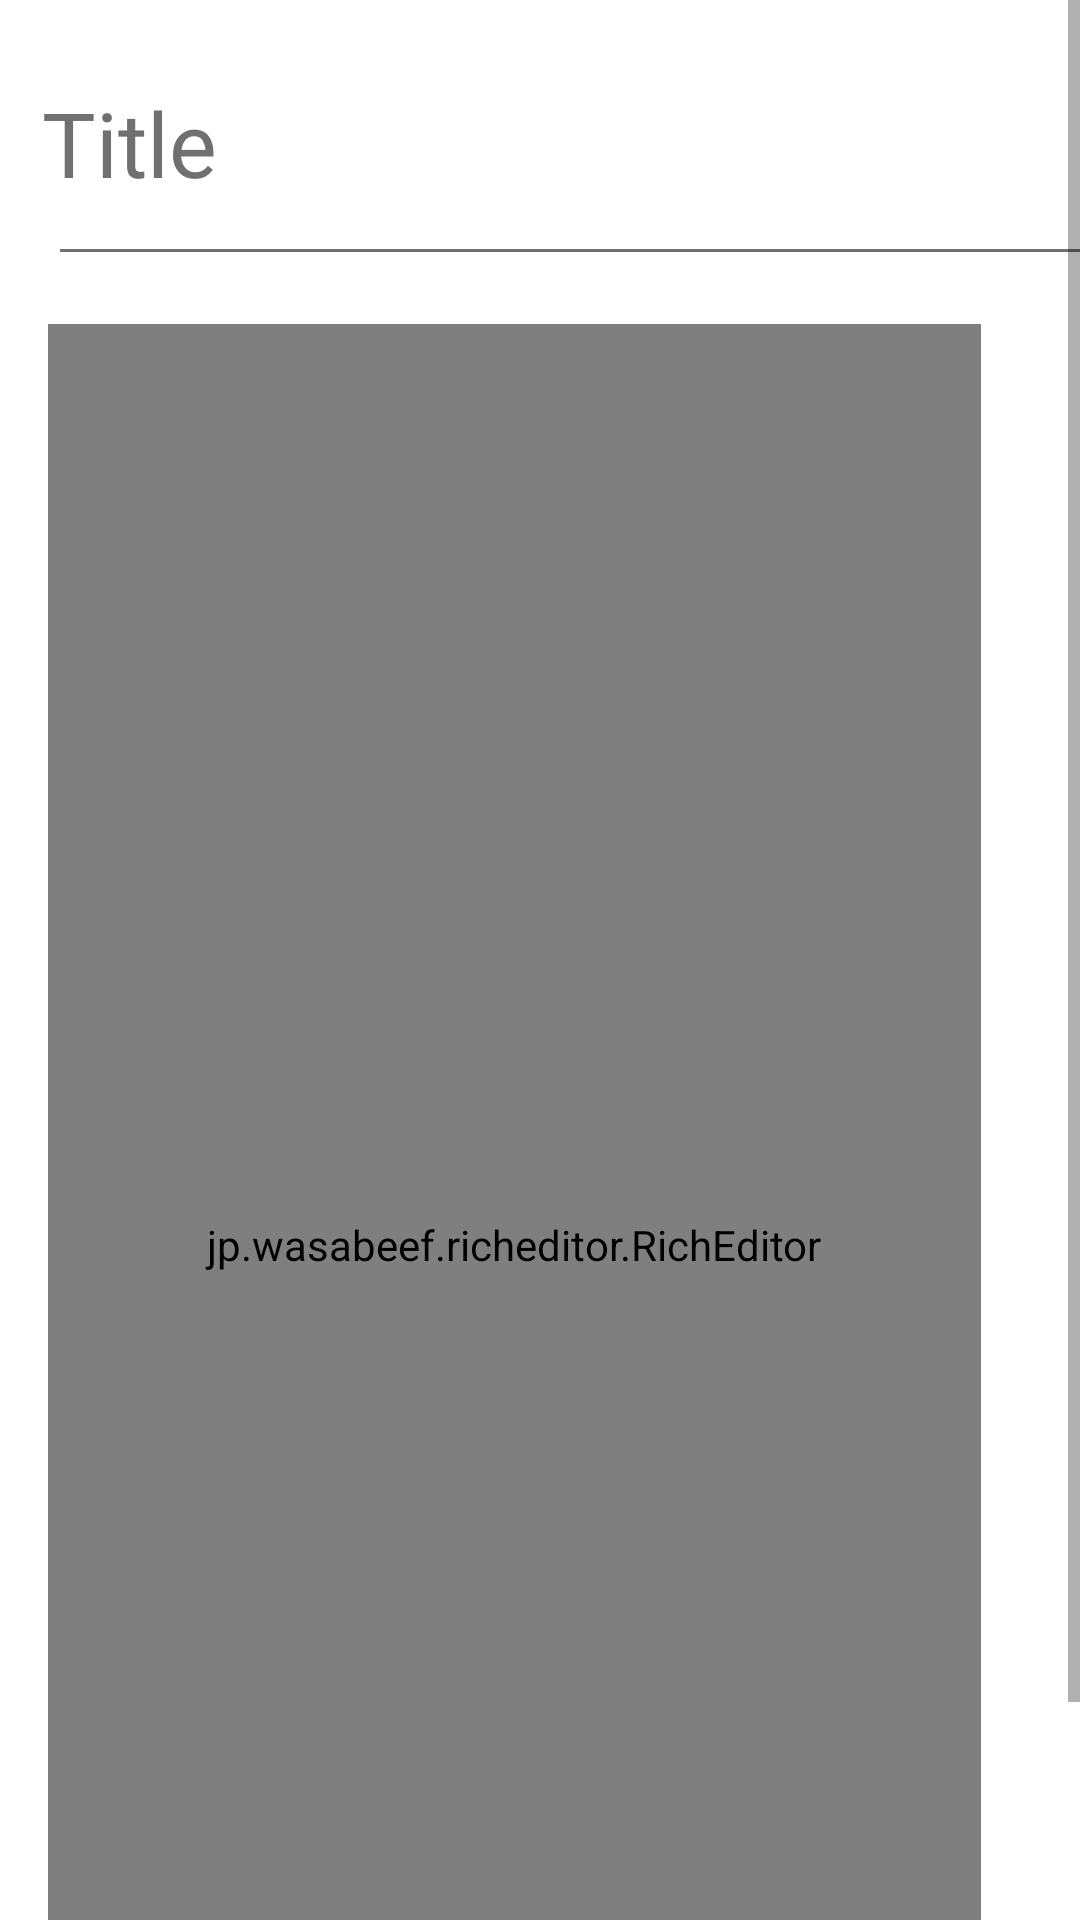

This screen was rendered from an Android layout file. Write that file and the resources it references.
<!-- AndroidManifest.xml: application theme Theme.Practis -->
<!-- res/layout/fragment_page.xml -->
<?xml version="1.0" encoding="utf-8"?>
<ScrollView xmlns:android="http://schemas.android.com/apk/res/android"
    xmlns:app="http://schemas.android.com/apk/res-auto"
    xmlns:tools="http://schemas.android.com/tools"
    tools:context=".PageFragment"
    android:layout_width="match_parent"
    android:layout_height="match_parent"

    android:fillViewport="true"
    >

    <LinearLayout

    android:id="@+id/frameLayout"
    android:orientation="vertical"
    android:paddingLeft="10dp"
    android:layout_width="match_parent"
    android:layout_height="match_parent">


        <EditText
            android:id="@+id/pageTitleText"
            android:layout_width="312dp"
            android:layout_height="63dp"
            android:layout_marginStart="4dp"
            android:layout_marginLeft="4dp"
            android:layout_marginTop="16dp"
            android:background="@android:color/transparent"
            android:ems="10"
            android:fontFamily="@font/montserrat_light"
            android:hint="@string/page_title"
            android:inputType="textPersonName"
            android:maxLength="16"
            android:textColor="@color/black"
            android:textColorHint="#707070"
            android:textSize="30dp" />

    <View
        android:id="@+id/divider"
        android:layout_width="368dp"
        android:layout_height="1dp"
        android:layout_marginStart="10dp"
        android:layout_marginLeft="10dp"
        android:layout_marginTop="4dp"
        android:layout_marginBottom="4dp"
        android:background="#707070" />


    <jp.wasabeef.richeditor.RichEditor
        android:id="@+id/editor"
        android:layout_width="311dp"
        android:layout_height="614dp"
        android:layout_marginStart="6dp"
        android:layout_marginLeft="6dp"
        android:layout_marginTop="20dp"
        android:layout_marginEnd="-1dp"
        android:layout_marginRight="-1dp"
        />


</LinearLayout>
</ScrollView>
<!-- resources referenced by this layout -->
<resources>
  <string name="page_title">Title</string>
  <style name="Theme.Practis" parent="Theme.MaterialComponents.DayNight.NoActionBar">
          
          <item name="colorPrimary">@color/purple_500</item>
          <item name="colorPrimaryVariant">#D5A7E3</item>
          <item name="colorOnPrimary">@color/white</item>
          
          <item name="colorSecondary">#F0BBF8</item>
          <item name="colorSecondaryVariant">@color/teal_700</item>
          <item name="colorOnSecondary">@color/black</item>
          
          <item name="android:statusBarColor" tools:targetApi="l">?attr/colorPrimaryVariant</item>
          
      </style>
  <!-- not gathered from this repository: default colours our renderer supplied (Android Studio template values) -->
  <color name="purple_500">#FF6200EE</color>
  <color name="teal_700">#FF018786</color>
  <color name="black">#FF000000</color>
  <color name="white">#FFFFFFFF</color>
</resources>
